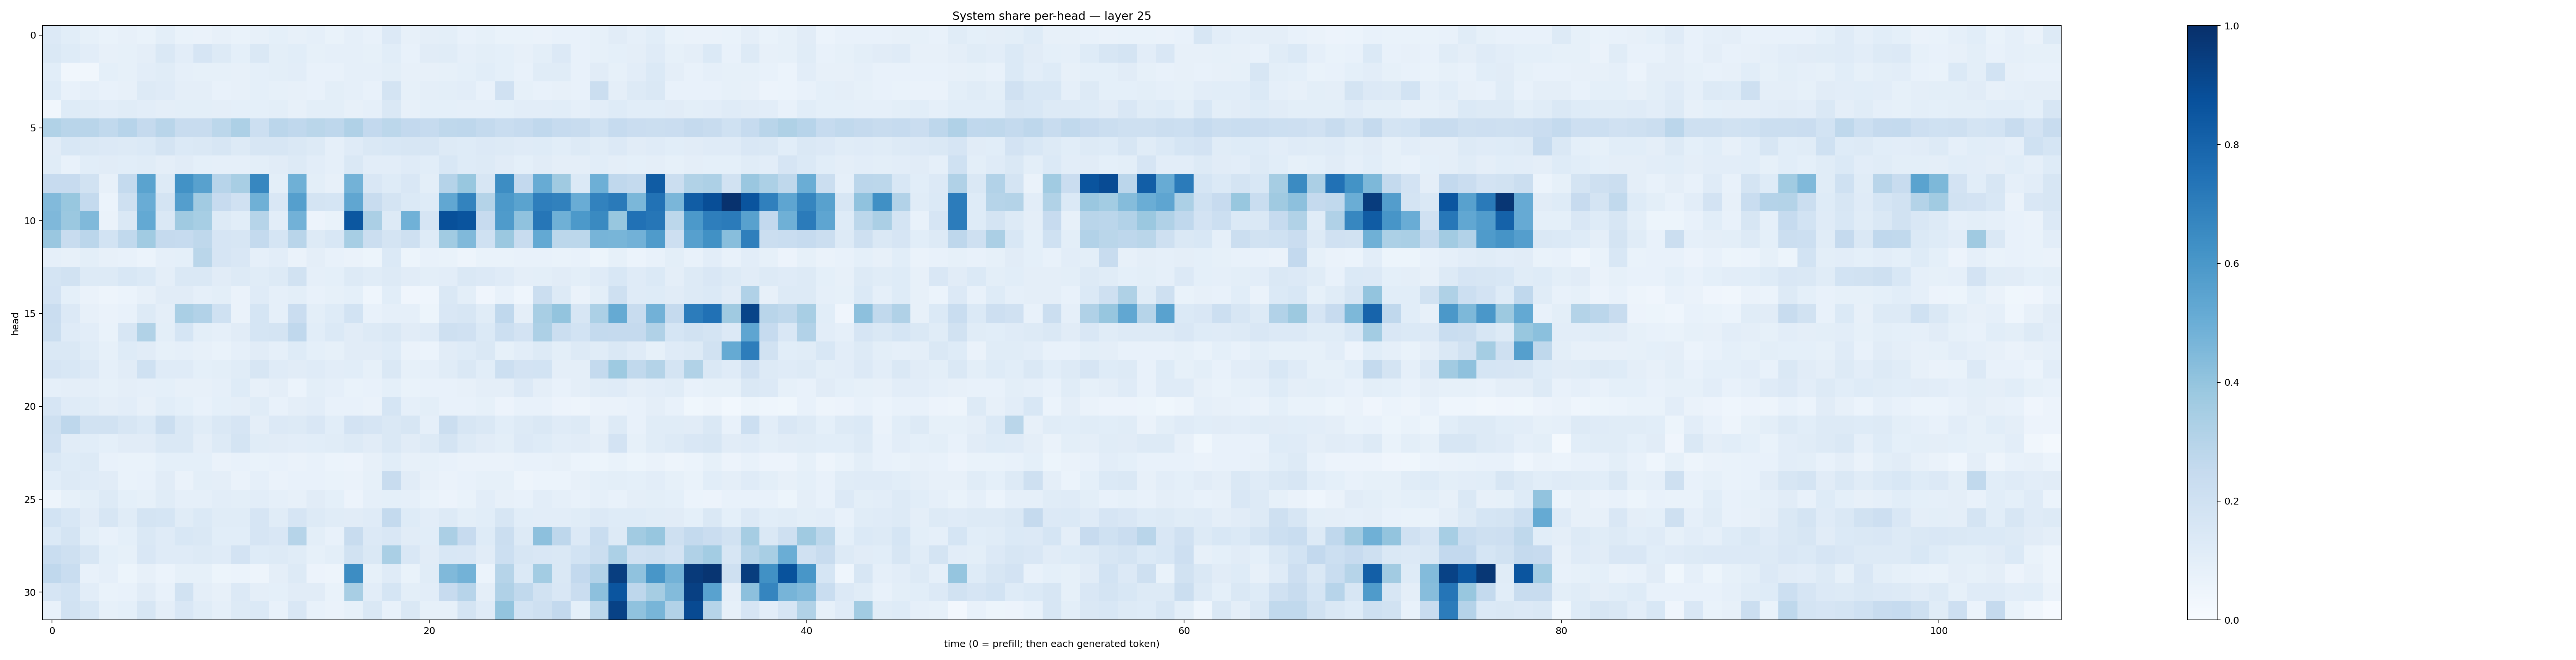

The table this chart was drawn from, first rows:
0.13646293, 0.10763822, 0.085176066, 0.069942966, 0.07876456, 0.06838112, 0.101373255, 0.06996377, 0.06250872, 0.07866885, 0.06868614, 0.08202576, 0.09201756, 0.079709284, 0.08712157, 0.0695157, 0.086477995, 0.07283476, 0.1342903, 0.081361525, 0.09470728, 0.10025846, 0.07123, 0.0832049
0.1458, 0.1246, 0.1021, 0.07871, 0.08204, 0.09619, 0.1414, 0.1048, 0.1661, 0.1303, 0.09249, 0.1464, 0.09793, 0.1076, 0.08227, 0.08941, 0.08845, 0.08569, 0.1057, 0.07104, 0.1107, 0.116, 0.08868, 0.09954
0.1071, 0.03299, 0.03306, 0.09098, 0.0835, 0.105, 0.1154, 0.08926, 0.0832, 0.0831, 0.07974, 0.09304, 0.1013, 0.1019, 0.07631, 0.07783, 0.08604, 0.08772, 0.1012, 0.08105, 0.08058, 0.08344, 0.09136, 0.1089
0.1213, 0.07737, 0.089, 0.07421, 0.08083, 0.1266, 0.1188, 0.09666, 0.09514, 0.0733, 0.07859, 0.09171, 0.0855, 0.08202, 0.07447, 0.09864, 0.08828, 0.07265, 0.1774, 0.08362, 0.09758, 0.09896, 0.1024, 0.07713
0.03185, 0.1216, 0.116, 0.1043, 0.1149, 0.1024, 0.09627, 0.09897, 0.09828, 0.09446, 0.09293, 0.09357, 0.1006, 0.07879, 0.09822, 0.1015, 0.07907, 0.08643, 0.146, 0.08191, 0.09288, 0.0921, 0.08626, 0.08948
0.3143, 0.2907, 0.2904, 0.2629, 0.2935, 0.2537, 0.2925, 0.2355, 0.2356, 0.2794, 0.3275, 0.2186, 0.285, 0.2672, 0.2859, 0.2754, 0.3183, 0.2599, 0.2795, 0.258, 0.2491, 0.2707, 0.2754, 0.2541
0.1132, 0.1531, 0.1484, 0.1348, 0.1289, 0.1389, 0.1728, 0.1383, 0.1439, 0.1636, 0.1299, 0.1629, 0.1575, 0.1433, 0.13, 0.08641, 0.1186, 0.142, 0.1538, 0.1609, 0.1574, 0.1277, 0.1228, 0.1365
0.1157, 0.07567, 0.1075, 0.1106, 0.1079, 0.1146, 0.09491, 0.1095, 0.09195, 0.08769, 0.08835, 0.1015, 0.1106, 0.1298, 0.1023, 0.08828, 0.1474, 0.1053, 0.1027, 0.1194, 0.1077, 0.153, 0.1241, 0.1323
0.2431, 0.2439, 0.1909, 0.07947, 0.254, 0.5497, 0.1322, 0.6227, 0.5556, 0.2941, 0.3416, 0.6664, 0.1009, 0.4919, 0.09796, 0.08022, 0.4791, 0.1485, 0.1211, 0.152, 0.1012, 0.3027, 0.3876, 0.1566
0.4441, 0.3891, 0.2539, 0.06184, 0.2046, 0.5077, 0.1727, 0.5689, 0.3617, 0.2455, 0.1972, 0.4908, 0.1512, 0.5627, 0.1783, 0.1712, 0.5315, 0.2349, 0.1738, 0.1384, 0.1211, 0.5294, 0.6781, 0.3047
0.4501, 0.379, 0.447, 0.06628, 0.1421, 0.52, 0.1418, 0.3707, 0.3441, 0.1265, 0.1062, 0.2983, 0.1034, 0.4833, 0.05508, 0.06945, 0.8485, 0.3353, 0.1258, 0.4871, 0.1661, 0.8782, 0.8628, 0.2458
0.3867, 0.2377, 0.2845, 0.1839, 0.264, 0.3634, 0.2505, 0.2478, 0.2724, 0.1667, 0.1592, 0.2567, 0.1716, 0.2921, 0.1271, 0.1552, 0.3463, 0.2242, 0.1742, 0.208, 0.1215, 0.3643, 0.4474, 0.2015
0.08782, 0.08009, 0.09998, 0.07859, 0.07717, 0.05939, 0.08786, 0.09114, 0.2856, 0.1674, 0.1503, 0.08736, 0.1024, 0.06413, 0.0954, 0.07544, 0.06339, 0.05408, 0.14, 0.05263, 0.07645, 0.06887, 0.04896, 0.06928
0.1772, 0.1932, 0.1328, 0.1327, 0.1553, 0.1402, 0.09679, 0.1436, 0.1418, 0.1118, 0.1261, 0.116, 0.1282, 0.1926, 0.08604, 0.09176, 0.1275, 0.117, 0.1276, 0.1129, 0.0988, 0.1027, 0.1452, 0.1329
0.1829, 0.09191, 0.06619, 0.04787, 0.05889, 0.0799, 0.1115, 0.1132, 0.08889, 0.1013, 0.06579, 0.1183, 0.0865, 0.1009, 0.07178, 0.08252, 0.09251, 0.04319, 0.1072, 0.04065, 0.04586, 0.1455, 0.1014, 0.0413
0.2281, 0.1353, 0.08186, 0.06302, 0.07376, 0.127, 0.09696, 0.3374, 0.3094, 0.2014, 0.06422, 0.1705, 0.08638, 0.2288, 0.1011, 0.1228, 0.1843, 0.07143, 0.08969, 0.08683, 0.05334, 0.1512, 0.1582, 0.1155
0.221, 0.12, 0.1036, 0.0682, 0.1613, 0.3158, 0.09901, 0.1704, 0.09935, 0.08806, 0.1117, 0.1718, 0.1765, 0.2657, 0.1073, 0.1397, 0.1114, 0.1289, 0.1408, 0.1103, 0.1191, 0.206, 0.1983, 0.1375
0.1478, 0.1411, 0.1136, 0.08269, 0.1242, 0.113, 0.0833, 0.08872, 0.08054, 0.06956, 0.08655, 0.112, 0.08735, 0.1228, 0.09088, 0.08411, 0.1101, 0.1096, 0.1229, 0.06334, 0.06028, 0.1098, 0.1234, 0.147
0.1647, 0.1524, 0.1341, 0.08978, 0.112, 0.2029, 0.1204, 0.1184, 0.09143, 0.1015, 0.1139, 0.1633, 0.1209, 0.1107, 0.1211, 0.1036, 0.108, 0.08218, 0.1461, 0.08215, 0.08715, 0.1136, 0.1467, 0.1064
0.08598, 0.09558, 0.09449, 0.08326, 0.09434, 0.08844, 0.09199, 0.08078, 0.07983, 0.08741, 0.122, 0.07919, 0.09389, 0.0606, 0.1006, 0.08925, 0.06988, 0.07157, 0.0915, 0.06814, 0.07313, 0.07689, 0.07974, 0.09442
0.1645, 0.1195, 0.1167, 0.09566, 0.1034, 0.0793, 0.1087, 0.09332, 0.07806, 0.09258, 0.09585, 0.1146, 0.07526, 0.09722, 0.1052, 0.07135, 0.07136, 0.0627, 0.1697, 0.0881, 0.0979, 0.07512, 0.07422, 0.08307
0.2049, 0.2736, 0.1902, 0.1929, 0.1603, 0.1368, 0.2228, 0.145, 0.1133, 0.144, 0.1655, 0.09452, 0.1365, 0.1258, 0.1499, 0.1083, 0.1831, 0.1675, 0.1441, 0.163, 0.08887, 0.2238, 0.1613, 0.1464
0.1954, 0.1126, 0.1074, 0.09031, 0.1119, 0.1111, 0.1459, 0.1451, 0.09613, 0.1252, 0.1737, 0.1133, 0.1115, 0.1039, 0.1091, 0.1168, 0.1255, 0.1119, 0.1464, 0.1131, 0.1314, 0.1723, 0.1315, 0.1131
0.1451, 0.1222, 0.1323, 0.07796, 0.0685, 0.06746, 0.09214, 0.09267, 0.09042, 0.0626, 0.07763, 0.06853, 0.07653, 0.06383, 0.07345, 0.06072, 0.058, 0.07946, 0.1079, 0.0803, 0.08327, 0.07358, 0.06508, 0.0658
0.1067, 0.1275, 0.1194, 0.1099, 0.068, 0.07521, 0.1108, 0.06615, 0.1009, 0.09753, 0.06488, 0.08943, 0.06483, 0.0742, 0.07498, 0.06887, 0.06425, 0.08268, 0.2367, 0.1132, 0.07953, 0.06407, 0.07375, 0.08334
0.0482, 0.08392, 0.09902, 0.1261, 0.09023, 0.08432, 0.1146, 0.08785, 0.08766, 0.1022, 0.1015, 0.1047, 0.08728, 0.07906, 0.1127, 0.09098, 0.05539, 0.08967, 0.09147, 0.08603, 0.06797, 0.05602, 0.06901, 0.1019
0.1851, 0.1531, 0.1124, 0.163, 0.1137, 0.1759, 0.1684, 0.1167, 0.138, 0.1138, 0.1165, 0.1674, 0.1142, 0.1642, 0.1265, 0.1154, 0.112, 0.1199, 0.2569, 0.1247, 0.1026, 0.129, 0.1003, 0.1076
0.1403, 0.174, 0.09781, 0.07149, 0.09068, 0.1429, 0.1187, 0.1562, 0.1413, 0.106, 0.1059, 0.1676, 0.1488, 0.3002, 0.1005, 0.07675, 0.236, 0.1361, 0.1513, 0.1097, 0.107, 0.3335, 0.2456, 0.1228
0.2328, 0.2058, 0.1624, 0.09206, 0.08388, 0.1491, 0.1183, 0.1184, 0.1271, 0.1185, 0.1826, 0.1245, 0.1313, 0.1151, 0.08231, 0.0993, 0.1922, 0.1459, 0.3379, 0.1516, 0.1124, 0.1558, 0.1514, 0.1101
0.2685, 0.2334, 0.07798, 0.08958, 0.05393, 0.08118, 0.05896, 0.0844, 0.08533, 0.05161, 0.06142, 0.04807, 0.09647, 0.1289, 0.05686, 0.05002, 0.6424, 0.08227, 0.1177, 0.06783, 0.1144, 0.4478, 0.4777, 0.06189
0.1642, 0.1854, 0.1048, 0.06875, 0.07481, 0.1097, 0.07726, 0.1889, 0.09471, 0.08118, 0.1331, 0.09445, 0.0902, 0.1124, 0.111, 0.06649, 0.3399, 0.1028, 0.1711, 0.1009, 0.1016, 0.2446, 0.2944, 0.09492
0.07178, 0.1889, 0.1537, 0.08585, 0.0919, 0.16, 0.09433, 0.152, 0.115, 0.08964, 0.1277, 0.1397, 0.07668, 0.1515, 0.07239, 0.06509, 0.08553, 0.1455, 0.07147, 0.1418, 0.08312, 0.08222, 0.1748, 0.1177
